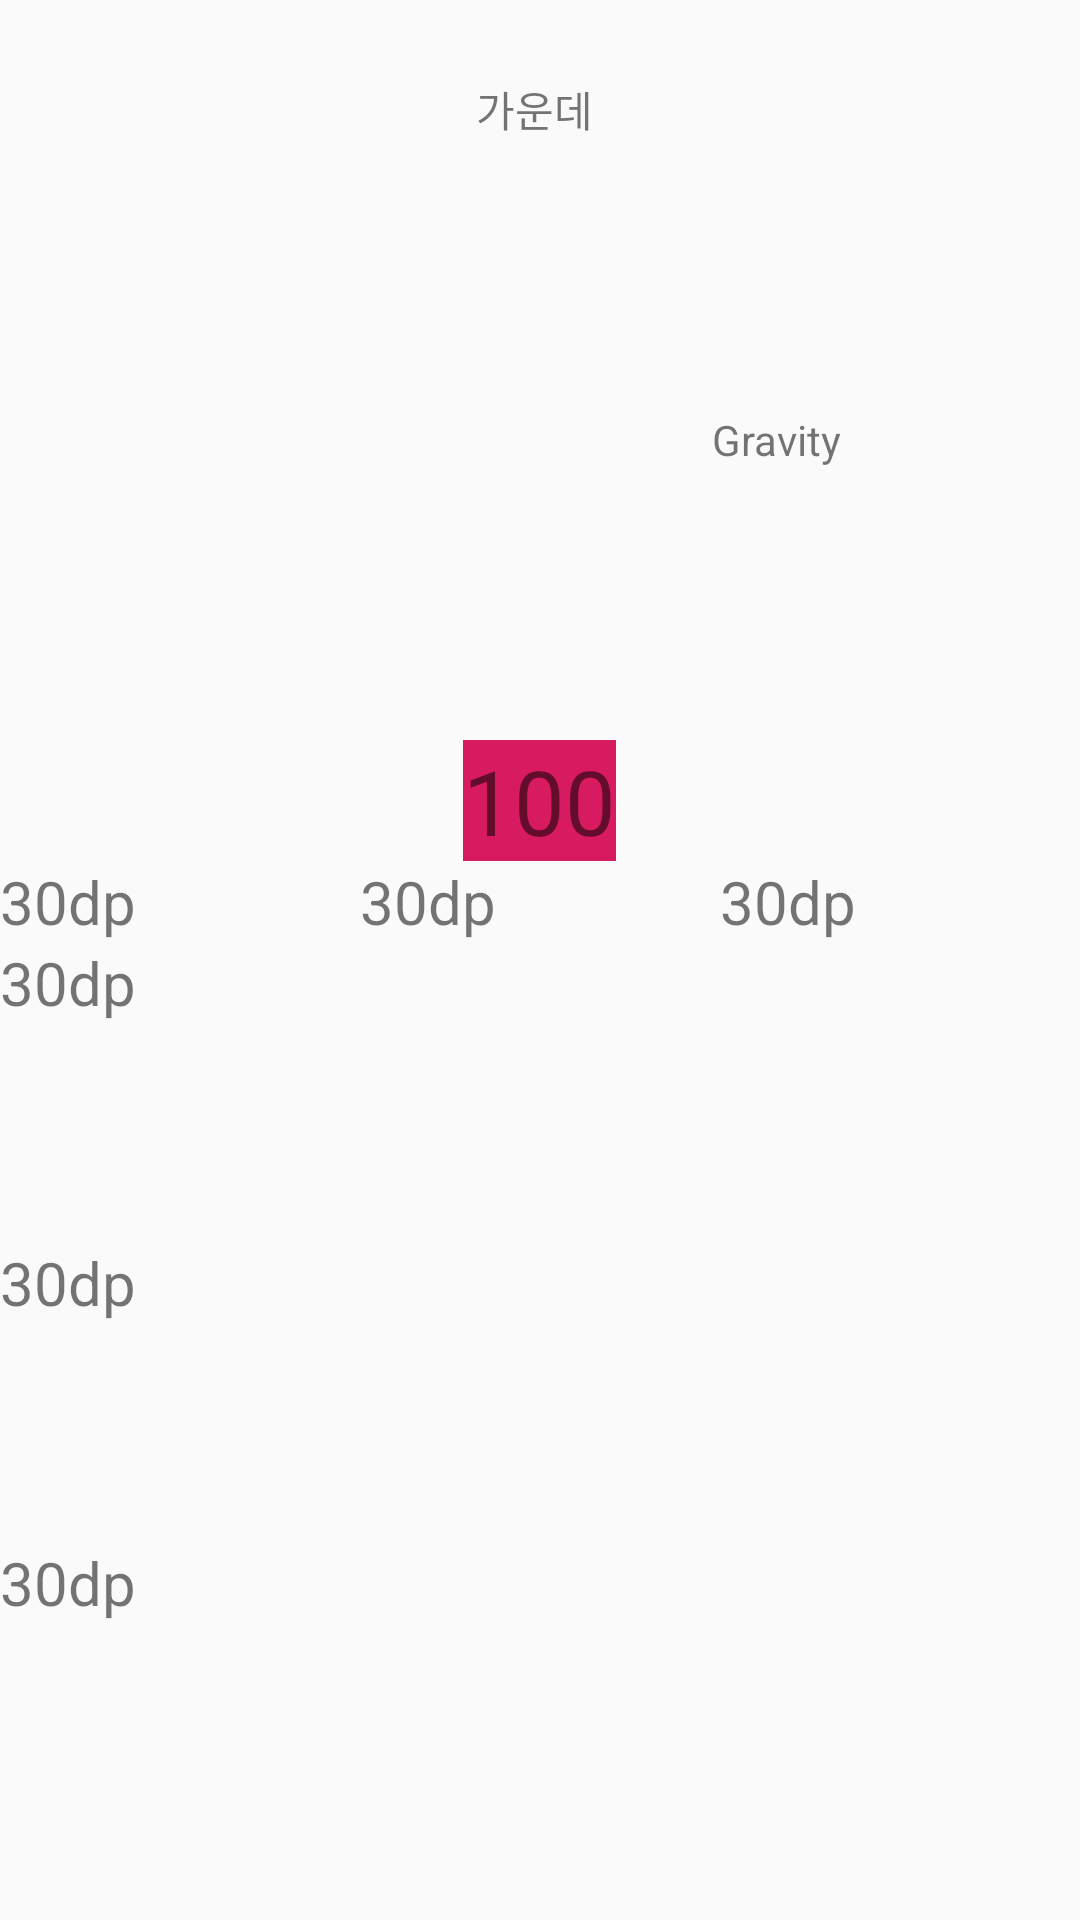

Here is an Android app screen rendered from its layout file. Give the layout XML and the strings, colors and styles it references.
<!-- AndroidManifest.xml: application theme MyTheme -->
<!-- res/layout/linear_layout.xml -->
<?xml version="1.0" encoding="utf-8"?>
<LinearLayout xmlns:android="http://schemas.android.com/apk/res/android"
    android:layout_width="match_parent"
    android:layout_height="match_parent"
    android:gravity="center"
    android:orientation="vertical">

    <TextView
        android:layout_width="wrap_content"
        android:layout_height="wrap_content"
        android:text="가운데
"
        />
    <TextView
        android:layout_width="200dp"
        android:layout_height="200dp"
        android:text="Gravity"
        android:gravity="center|right"
        android:layout_gravity=""
        />
    <LinearLayout
        android:layout_width="wrap_content"
        android:layout_height="wrap_content"
        android:orientation="horizontal"
        >

        <TextView
            android:layout_width="wrap_content"
            android:layout_height="wrap_content"
            android:text="100"
            android:background="@color/colorAccent"
            android:textSize="30dp"
            />
    </LinearLayout>

    <LinearLayout
        android:layout_width="match_parent"
        android:layout_height="wrap_content"
        android:orientation="horizontal"
        >
        <TextView
            android:layout_width="0dp"
            android:layout_weight="1"
            android:layout_height="wrap_content"
            android:text="30dp"
            android:textSize="20dp"
            />
        <TextView
            android:layout_width="0dp"
            android:layout_weight="1"
            android:layout_height="wrap_content"
            android:text="30dp"
            android:textSize="20dp"
            />
        <TextView
            android:layout_width="0dp"
            android:layout_weight="1"
            android:layout_height="wrap_content"
            android:text="30dp"
            android:textSize="20dp"
            />
    </LinearLayout>

    <LinearLayout
        android:layout_width="match_parent"
        android:layout_height="300dp"
        android:weightSum="3"
        android:orientation="vertical"
        >
        <TextView
            android:layout_width="wrap_content"
            android:layout_weight="1"
            android:layout_height="0dp"
            android:text="30dp"
            android:textSize="20dp"
            />
        <TextView
            android:layout_width="wrap_content"
            android:layout_weight="1"
            android:layout_height="0dp"
            android:text="30dp"
            android:textSize="20dp"
            />
        <TextView
            android:layout_width="wrap_content"
            android:layout_weight="1"
            android:layout_height="0dp"
            android:text="30dp"
            android:textSize="20dp"
            />



    </LinearLayout>


</LinearLayout>
<!-- resources referenced by this layout -->
<resources>
  <color name="colorAccent">#D81B60</color>
  <style name="MyTheme" parent="Theme.AppCompat.Light.DarkActionBar">
          
          <item name="colorPrimary">@color/colorPrimary</item>
          <item name="colorPrimaryDark">@color/textview_color</item>
          <item name="colorAccent">@color/colorAccent</item>
  
          <item name="windowNoTitle">true</item>
      </style>
  <color name="colorPrimary">#008577</color>
  <color name="textview_color">#4CAF50</color>
</resources>
